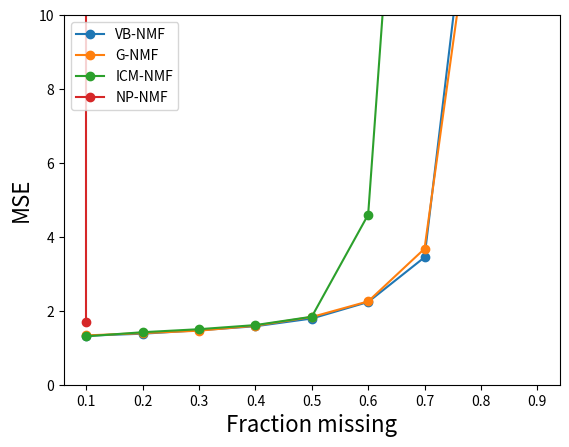

Here is the Python script that generated this plot:
"""
Plot the performances of the many different NMF algorithms in a single graph.

We plot the average performance across all 10 attempts for different fractions:
[0.1, 0.2, ..., 0.9].

We use a dataset of I=100, J=80, K=10, with unit mean priors and zero mean unit
variance noise.

We have the following methods:
- VB NMF
- Gibbs NMF
- ICM NMF
- Non-probabilistic NMF
"""

import matplotlib.pyplot as plt
metrics = ['MSE']#['MSE','R^2','Rp']

MSE_max = 10

fractions_unknown = [0.1, 0.2, 0.3, 0.4, 0.5, 0.6, 0.7, 0.8, 0.9] 

# VB NMF
vb_all_performances = {'R^2': [[0.9630856037244127, 0.9670215107562922, 0.9661045051134491, 0.9722018575258015, 0.9675999313577555, 0.9714297004377326, 0.9608472667855322, 0.9730333544231496, 0.9666510063942921, 0.9603541051163762], [0.9665170350567773, 0.964946197097694, 0.9663350781598471, 0.9627130095757848, 0.9616497277432379, 0.9640427240029992, 0.9678159049304254, 0.9669349000437315, 0.9641029182026513, 0.9685062857795189], [0.959773536111611, 0.9619285393512471, 0.9612240892216553, 0.9614987452100451, 0.9584291900683835, 0.9625229889130691, 0.9613925806791348, 0.9635766555104377, 0.9619711274413051, 0.9637773429736658], [0.9582224235087118, 0.9591420955113374, 0.9595049864880968, 0.9589604749797365, 0.9590359277212913, 0.9585875441047893, 0.960902037779746, 0.9614427654183628, 0.9609469576204902, 0.9589845126561516], [0.9527508903860804, 0.9532794041128106, 0.9514561283382098, 0.9542335555606037, 0.9566239021533259, 0.9540670856579738, 0.9545119685902426, 0.9565341570138918, 0.9549420865598607, 0.9552309386352669], [0.944824160627708, 0.9443509173528474, 0.9417312447125505, 0.9438389652711955, 0.9427625876422, 0.9425193651599165, 0.9418179180323941, 0.9424462796553271, 0.9420853896708117, 0.9465518001065166], [0.9001951862432918, 0.9183769138373294, 0.9166251929599342, 0.9069886075247062, 0.9115460497313663, 0.9151656497212621, 0.9123698613361313, 0.9124628297593562, 0.9092181617299763, 0.9196836026740838], [0.5718452222629703, 0.6583451513873824, 0.556741155657702, 0.583570843165066, 0.5104570853808321, 0.6360167602951334, 0.6512768325827929, 0.5214192895053769, 0.6275751203453768, 0.564905893846642], [0.5027844119329963, 0.4933257161288198, 0.4496685398864789, 0.4746077863315795, 0.4522656764387484, 0.5368917178074404, 0.4755783852096349, 0.4087673131892968, 0.4898747418380873, 0.4562544542743766]], 'MSE': [[1.4292554648676139, 1.3974051235158393, 1.29440666612722, 1.3217147142340593, 1.3208653575825622, 1.2551131044832673, 1.3757415666406905, 1.3065565812238904, 1.2042610271487089, 1.353798372612641], [1.3515803752693407, 1.3733054586267974, 1.3605784424251741, 1.5082085923523942, 1.412474232111794, 1.3422121840192229, 1.3633847814127587, 1.3403919024877198, 1.4268521219705763, 1.3289609470877093], [1.5502007005526373, 1.4662981005339264, 1.4619454920602812, 1.4335526755575416, 1.4595506807654832, 1.4625057118999791, 1.5535336837966451, 1.4382786571200279, 1.5083283919668102, 1.3930085927285758], [1.5541487972104295, 1.5713266193529145, 1.5946890731711545, 1.6056428426898903, 1.6251711444313219, 1.6215805013925217, 1.6220695413856037, 1.5378342018350912, 1.5531413220895049, 1.5350785451061721], [1.8117382277125307, 1.8477089630749928, 1.8897308174736871, 1.8201218699708099, 1.7956362330203772, 1.752797709484893, 1.7216079538498541, 1.6453618999158146, 1.8054631354026731, 1.8195334536523358], [2.184303640722197, 2.1949240106826875, 2.2056897515984528, 2.2641485953679252, 2.3428786178800967, 2.2597863299291139, 2.302011581068792, 2.1774461811293935, 2.3360642336198585, 2.1121378157470256], [3.9794794510337508, 3.2397568599609925, 3.3357028761301137, 3.7144139551688489, 3.4156036936427556, 3.3906177543890812, 3.3771166204052192, 3.386053503948375, 3.4216546182019933, 3.2108561252818357], [16.679921188539794, 13.650105558808882, 16.988458368541757, 16.29013292645822, 18.769667736252153, 14.529014512907999, 14.194886291079053, 18.888984430976617, 14.368616642611762, 17.500043934952473], [19.728859852733237, 20.0357738274881, 21.614472803471031, 20.376215739188623, 21.481467397245979, 18.315206156715181, 20.793134858429365, 23.458756395361693, 20.374177558979476, 21.495922836713685]], 'Rp': [[0.98137357044894324, 0.98356969304565223, 0.98307183949334243, 0.986023974645173, 0.983791401261639, 0.98567445089057881, 0.98024941158262702, 0.98645450391382405, 0.98319465746836576, 0.98020000016184972], [0.98313446665444237, 0.98232877010194075, 0.98304226090514368, 0.98118639812951347, 0.98065246443942522, 0.98185897615701179, 0.98377658992615691, 0.98333144836210784, 0.98199493342705979, 0.98412744103150163], [0.97975501823888478, 0.98088479147381558, 0.98045650434671505, 0.98057262460682237, 0.97902209539002805, 0.98118645391138437, 0.98053707911525445, 0.9816498220269525, 0.98084506735664256, 0.98174740424723672], [0.97890361614299271, 0.97939109918387257, 0.9795531120627371, 0.97932255725184125, 0.9793042901481851, 0.97914786008990751, 0.98025799335713648, 0.98055794984324751, 0.98029105475801981, 0.9792854032132573], [0.97613493661568473, 0.97641827119444946, 0.97556467703224747, 0.97687271912817053, 0.97817876610563415, 0.97683425927468293, 0.97701341756789306, 0.97808502827763166, 0.97723236000443159, 0.97738278258968225], [0.97203460912583317, 0.97183443904940936, 0.97053747482518804, 0.97151838581568295, 0.97096119919381663, 0.97090027611260332, 0.97050254907300826, 0.97086349701148777, 0.97066332933436827, 0.97297703058961549], [0.94884176188711122, 0.95871692564457744, 0.9574286431553255, 0.95245998639735729, 0.95482371817969269, 0.95665745045296158, 0.95521411307579607, 0.95532060353134696, 0.95377749055837036, 0.95903245723711927], [0.77169610839500669, 0.81194990763251429, 0.77315400488399622, 0.77421630884784298, 0.75639479857647018, 0.80636943929628646, 0.80820079878518392, 0.74909538974484358, 0.80153421908357991, 0.76058696280751781], [0.73902171116167437, 0.7298352820200974, 0.73032526666911179, 0.73544281542769874, 0.73313362065671095, 0.75912748936719998, 0.73653668038292519, 0.69850055406951517, 0.73406943170778083, 0.73171766157704843]]} 
vb_average_performances = {'R^2': [0.9668328841634795, 0.9653563780592667, 0.9616094795480554, 0.9595729725788713, 0.9543630117008268, 0.9432928628231467, 0.9122632055517437, 0.5882153354429274, 0.4740018743037459], 'MSE': [1.3259117978436494, 1.3807949037763489, 1.4727202686981908, 1.5820682588664607, 1.7909700263557968, 2.2379390757745541, 3.4471255458162964, 16.185983159112869, 20.767398742632636], 'Rp': [0.9833603502911995, 0.98254337491343047, 0.98066568607137372, 0.97960149360511983, 0.97697172177905078, 0.97127927901310118, 0.95522731501196601, 0.78131979380532424, 0.73277105130397613]}

# Gibbs NMF
gibbs_all_performances = {'R^2': [[0.9619059001208281, 0.9640827667211137, 0.9694512746263138, 0.9701886721742091, 0.9657569043522852, 0.9645199588372723, 0.9634705713931656, 0.9676267917708213, 0.9675622254798245, 0.9684506981142136], [0.9661983256111081, 0.9616205514088321, 0.964782466321369, 0.9642198246274559, 0.9609647615999493, 0.9645080846532873, 0.9628567568565517, 0.9625100016209683, 0.9647052208065231, 0.9617419670924906], [0.9643234840870709, 0.9617430678118996, 0.961338418396636, 0.9621685540717345, 0.9590790976588984, 0.9630979205180834, 0.9648309654552717, 0.9610122836488321, 0.961987672033106, 0.9612220362972822], [0.9595101862277302, 0.9594776094947263, 0.957823871926474, 0.9570380281896163, 0.9565386172828394, 0.9598820325488254, 0.9578290274243525, 0.9568794205531495, 0.9614822869442783, 0.9590428076940245], [0.9522941300113166, 0.9592824357136986, 0.9523343094760195, 0.9530924121407341, 0.9545449371032484, 0.9552885193209901, 0.9535007755625815, 0.9533325771726907, 0.9538848182936318, 0.9526588158499125], [0.9431535719627517, 0.9430805152703715, 0.9438988157247572, 0.939609300028728, 0.9419858916360788, 0.9414720533278618, 0.9431853506983003, 0.9450629953350186, 0.9420390340603483, 0.940740567078019], [0.907184519966465, 0.8893815616999061, 0.8947153607127359, 0.9210263887880934, 0.9165479957564602, 0.9011617012566961, 0.914193937886436, 0.9096273664291488, 0.8954458717355149, 0.9141336520293362], [0.7156007465858046, 0.6608549871190714, 0.5081403620663952, 0.5878899388839927, 0.569112134184095, 0.5922612076738332, 0.6788791286000178, 0.6756450333289706, 0.6368380147278165, 0.6412391457100886], [-0.03883065769894101, 0.39937236004066956, 0.28768810475157225, 0.09263549338150567, 0.3168058803008834, -0.09290240474776601, 0.35323399570551717, 0.3214323519141459, 0.4174905865373635, 0.33869715838260983]], 'MSE': [[1.3435161026525739, 1.422961444249444, 1.3631881946753663, 1.2758401195570195, 1.3723055080209405, 1.3591839088535866, 1.3073380616795633, 1.2759250524622099, 1.3171618674650449, 1.3008268160586309], [1.4052993493654045, 1.4061825751225325, 1.4145324544645925, 1.416226609062057, 1.3686757539628065, 1.3963021810316414, 1.3295080392294472, 1.413876209948091, 1.3895909892824541, 1.419473598871462], [1.4527645268465443, 1.4826447252288502, 1.4254506857209015, 1.4201453258828076, 1.5561327664672613, 1.3896139933122358, 1.4093211449035519, 1.496694920695091, 1.5080125674525022, 1.4776551431702634], [1.6273693364025781, 1.5613122281634206, 1.6454573438972488, 1.5741174307843806, 1.6605585104955143, 1.5484879861149485, 1.5673643158482429, 1.602940012847651, 1.583455906458755, 1.6025335487371899], [1.8894807573583676, 1.7080057208270207, 1.8633500585485623, 1.7974722582784888, 1.8347187228173907, 1.7174347001477308, 1.8581357148871396, 1.929932788496548, 1.8084403552739736, 1.913959453942534], [2.2776321156547823, 2.1936042177364317, 2.2241365566054401, 2.3483636322993302, 2.3154926960962983, 2.2067045058831347, 2.2426850409475771, 2.1446587159580708, 2.2992147876063465, 2.2943319870938215], [3.7685336471769131, 4.3642248206791576, 4.1420738260722327, 3.1913847733566691, 3.16274898450681, 3.8163163270379021, 3.4308795689453064, 3.5367105688459781, 3.969659603845769, 3.4073620151958273], [11.059472488515201, 13.473029553247274, 19.291326753948525, 15.885738351988971, 16.899217668762873, 15.993607044250318, 12.602174595100042, 12.64226363202151, 14.496466797700567, 14.251389800630605], [40.67778578143124, 23.597337597218569, 27.599872865640666, 35.191150325252806, 27.086630055043276, 43.222847307391774, 25.432423502446227, 26.565062181981109, 22.777538269386849, 26.061386510100139]], 'Rp': [[0.9808300176523761, 0.98191012955331602, 0.9846447380668788, 0.98502372410143113, 0.98295436323656427, 0.98218222196692218, 0.98158559788405897, 0.98384206390239581, 0.98365853961110095, 0.98422252322658887], [0.98305770886688504, 0.98070818786031999, 0.98237072800530101, 0.98206139647059831, 0.98049188373631291, 0.98216731690336034, 0.9814417415253478, 0.98131137814915259, 0.98232864345704773, 0.98082516803012287], [0.9820606197511198, 0.9807351745160261, 0.98051949001280969, 0.98101659543957065, 0.97957670034473365, 0.98148427289695284, 0.98237543663511029, 0.98054936315594643, 0.98081102068623438, 0.98044887461040298], [0.97969381119965981, 0.97981830085026567, 0.97887161359914421, 0.97844051123524944, 0.97818134826056602, 0.97981148323928802, 0.97895143393769946, 0.97837373509892023, 0.98068194861727975, 0.97933890222115283], [0.97596914606319907, 0.97948998779897789, 0.97608484457282485, 0.97631491477655108, 0.97722559468427406, 0.97745619114463023, 0.97664134200129493, 0.97653440518293821, 0.97676845964285663, 0.9760570600875722], [0.97156149840243344, 0.97130590105423775, 0.97183373860842126, 0.96992716504553211, 0.97100065017491433, 0.97049381180634986, 0.97126367292558591, 0.97259156409279002, 0.97088110253196591, 0.97014609337518065], [0.95278667585694221, 0.94408340080594666, 0.94637016462172452, 0.96041168374829489, 0.95772863817233489, 0.95008710901536975, 0.95697256258891428, 0.95486074666490039, 0.94714480274787571, 0.95637229731612861], [0.85582341403166551, 0.83015757498009135, 0.76494459314321051, 0.80433937728497462, 0.79221780577170087, 0.79481080120454572, 0.84458468684503507, 0.83521337317818112, 0.82050034724166165, 0.81678073214726177], [0.67367981676225963, 0.7433971381896638, 0.70087233632151957, 0.68318666823004459, 0.69454459159521076, 0.66938293877487642, 0.73835592140083472, 0.71422274278175091, 0.74078332437265537, 0.73012959685238132]]} 
gibbs_average_performances = {'R^2': [0.9663015763590048, 0.9634107960598536, 0.9620803499978814, 0.9585503888286014, 0.9540213730644822, 0.9424228095122235, 0.9063418356260794, 0.6266460698880085, 0.23956228685675604], 'MSE': [1.3338247075674379, 1.3959667760340486, 1.461843579968001, 1.5973596619749928, 1.8320930530577755, 2.2546824255881233, 3.6789894135662573, 14.659468668616592, 29.821203439589265], 'Rp': [0.9830853919201632, 0.98167641530044492, 0.98095775480489067, 0.97921630882592259, 0.97685419459551182, 0.97110051980174106, 0.95268180815384329, 0.81593727058283272, 0.70885550752811977]}

# ICM NMF
icm_all_performances = {'R^2': [[0.9675308056342089, 0.9706731183201378, 0.963515388656442, 0.9641470395458833, 0.9655826279217266, 0.9672294102359171, 0.9646001028981867, 0.9640619445467564, 0.9690036553956349, 0.9654409469483706], [0.9639738759573419, 0.963567010099971, 0.9654223808085468, 0.9643410967733337, 0.9624560435500431, 0.964324471631967, 0.9623909262839379, 0.9608493186526555, 0.9657672670199301, 0.9659115228364663], [0.9614572511485779, 0.9589819094877396, 0.963989588472418, 0.9608121334638506, 0.9642719642530541, 0.9608971571013196, 0.9612212583750915, 0.9612404133396623, 0.9618299957652703, 0.961369171789454], [0.9585160253993189, 0.9575779061062479, 0.9574643720429868, 0.9594241418510507, 0.9584959767975174, 0.9604005841420141, 0.9589059353654282, 0.9604642942489454, 0.95750675995146, 0.9607169405608774], [0.9512913413870069, 0.9542372391958707, 0.9570930945184041, 0.9536261975478091, 0.9535052419653446, 0.9511312110680381, 0.9509401809556668, 0.9504006562363108, 0.9512952600303107, 0.9533992700930061], [0.9421897455772862, 0.9377710137581358, 0.93923072477646, 0.9359583884993236, 0.9401515756921959, 0.9160080327252482, 0.9388377747710379, 0.9333978218918502, 0.9410161118470081, 0.4172077771215297], [0.6492870470824728, 0.41808562676856553, 0.8601954384863069, 0.18391754468568988, -0.3712969781058011, 0.1928831001369935, -0.04476264055036028, -0.07822039466291453, 0.7782838803614673, 0.8471368345342142], [-15.154083055897928, -3.2260813954603647, -3.0404150913693346, -2.8912227984149217, -1.6365028486809656, -3.701950932661954, -1.3347890580260828, -2.9721167590862185, -7.579224246222399, -0.8305063766953791], [-25.229116347034754, -2.584717328359927, -7.805478147382384, -4.3858408057911555, -45.58291647127771, -172.62011291578443, -11.135481520827124, -38.9551194732589, -45.484597899013046, -9.811203434168704]], 'MSE': [[1.187157164954578, 1.3898297200725369, 1.3783972956361257, 1.3143989657901607, 1.3677641943629277, 1.32361845717388, 1.3648837705275227, 1.3285044801517296, 1.1829726301849688, 1.2651118784833626], [1.453364418735541, 1.3700096800001251, 1.3376849941391245, 1.4339828974782167, 1.3969112642935315, 1.4114103780266951, 1.4552342906907807, 1.5236834547871951, 1.4261476182236223, 1.396701158803284], [1.5405572085051735, 1.5127404138095704, 1.4583016848597918, 1.5515746462240012, 1.4437979737297169, 1.5164660159943102, 1.4769147682537309, 1.4750441757138248, 1.5148205392710512, 1.5329485512131671], [1.6332378436324435, 1.6091543761045901, 1.6674524973738523, 1.5849445704145741, 1.6275463811308035, 1.5545596959921908, 1.7123338748280075, 1.5426972993965666, 1.626169671913325, 1.5774155055271952], [1.8827083597062471, 1.8869800012441869, 1.6869415553799403, 1.8643145673603752, 1.8209797481971748, 1.8191245605478923, 1.8684620275369468, 1.8263604829944977, 1.9202701967828466, 1.8196651252973335], [2.2619641354569513, 2.4692946761188788, 2.3902065843598028, 2.4807743653310128, 2.3144651089404418, 3.4190015777729346, 2.4776173216749866, 2.6065406236207629, 2.4281860289525961, 23.157360984753783], [13.888138409142835, 23.191374771463085, 5.4875067563411362, 32.046162842779452, 52.300603873623579, 31.832906750343106, 41.306738372637341, 42.640943734195858, 8.7846347172410315, 6.0689159243055224], [637.82330632690832, 164.64775884872782, 160.14683783654888, 154.27762959286534, 104.33047904751766, 183.18459490341436, 90.908851265961275, 158.29703989937892, 340.46365883945168, 72.517089326534872], [1027.0193630787844, 140.01123141089118, 345.50548111476979, 209.4833772439263, 1841.2300141903368, 6816.5173720613329, 476.1871633364039, 1591.571192212532, 1818.4092301141911, 425.908306211411]], 'Rp': [[0.98371254375777983, 0.9852593042200033, 0.98169025730922743, 0.9820463841118251, 0.98264745037432177, 0.98364597296075718, 0.98215363830320457, 0.98189268015836306, 0.98442356198749348, 0.98263394115834157], [0.98191812061810446, 0.98162072345629237, 0.98270050186274183, 0.98206503621597818, 0.98108147768777143, 0.98213101679579162, 0.98114539350026431, 0.98024769311959414, 0.98286605201274857, 0.98294943837519688], [0.98056513858036443, 0.97933317147454091, 0.98186393539653039, 0.98021947354660055, 0.98198582351158248, 0.98040588610494672, 0.98048303802774139, 0.98055718063417985, 0.98086247278375616, 0.98049684325918762], [0.97913294286247166, 0.9786355908419283, 0.97856675075222943, 0.97967119266141989, 0.97909324390033037, 0.98018288502510165, 0.97946117067749672, 0.98005418069212935, 0.97855095740841946, 0.98022701605169793], [0.97541613729030174, 0.97698358058682688, 0.97842381853910809, 0.97659228688440214, 0.97663770073844913, 0.97534140334396213, 0.97528835458281882, 0.97513083651584087, 0.97555595094597558, 0.97651242166614194], [0.97072674123090485, 0.96872680951692303, 0.96967332358728719, 0.96779800442128827, 0.96999790525567497, 0.95802255524500712, 0.96950122809024442, 0.96641199125903743, 0.97057469601659108, 0.77834325806882843], [0.8458462324193643, 0.76874646860456841, 0.93532706265827947, 0.73021663349220967, 0.66315121760061924, 0.71472380265694679, 0.6823375995997647, 0.69144435374124924, 0.89964626185006069, 0.92403445885840774], [0.31332946027253189, 0.39537928253773769, 0.47679860124063189, 0.39897732785199841, 0.4991530080173564, 0.45565956293722693, 0.4961447404344001, 0.45378913782676389, 0.33345827202983858, 0.5135021247128172], [0.3434072088157063, 0.47061044993748996, 0.39680929075293253, 0.39124671575428283, 0.34861242077073645, 0.22469325738464976, 0.29643158775236977, 0.28413749892097034, 0.28533432255364599, 0.34385929058618586]]} 
icm_average_performances = {'R^2': [0.9661785040103265, 0.9639003913614193, 0.9616070843196438, 0.9589472936465846, 0.9526919692997768, 0.8841768966660075, 0.3435509458736634, -4.236689256251556, -36.35945843428981], 'MSE': [1.3102638557337791, 1.4205130155178114, 1.5023165977574338, 1.6135511716313551, 1.8395806625047442, 4.6005411406982146, 25.7547926152073, 206.65972458873088, 1469.1842730974581], 'Rp': [0.98301057343413178, 0.98187254536444846, 0.980677296331943, 0.9793575930873224, 0.97618824910938273, 0.94897765126917866, 0.78554740914814702, 0.43361915178613025, 0.33851420432289692]}

# Non-probabilistic NMF
np_all_performances = {'R^2': [[0.9008720358092512, 0.9601292556538269, 0.9612346327882337, 0.9632370353344099, 0.9633416652818967, 0.9622524390617689, 0.9603462698770026, 0.9671543638475553, 0.963321176365319, 0.9647502561162388], [0.9587423807980398, 0.9594551242359872, -3.4181530290314203e+31, 0.9667705271422598, 0.9594795927427342, 0.9555980739163884, 0.9641509195014247, 0.9600012125982704, 0.9607054683210157, 0.9661084282762575], [0.9382181233060924, 0.9555854839521907, 0.9368037902628257, 0.9582622859261749, 0.9620448532122527, -9.575051602187483e+42, 0.9471224531572379, 0.7562029493130721, 0.9548875991119727, 0.9555910437196921], [0.9496402766263484, 0.9392930203111193, 0.9442935216869608, 0.9237404390903083, 0.9252803184201542, 0.9523531935481676, 0.9307580665584911, -8.133649834554712e+20, 0.9388936675208388, 0.9048524050134544], [-1.1598779258816443e+27, 0.9372133879068926, -3.961690031106814e+20, 0.9440248592259005, 0.9394813432143667, 0.9271719222979232, 0.9071206814997375, 0.9298946916088988, 0.9401015477550159, 0.9236712109281022], [0.8383378704069995, 0.8782152271084063, 0.917929309782159, 0.9064879190269263, -1.7332687521184305e+39, 0.8912375905665959, 0.8842081930840828, 0.9140398760507505, 0.9003029739978541, 0.9050855834326664], [0.4291718721362058, 0.2408221511005295, 0.633924944674207, 0.6059517361949012, 0.4764804275809116, 0.5876339971706936, 0.30137189935767383, 0.4659353092966517, 0.49461273376976167, 0.6103288971363448], [-2.342700361645398, -0.8577504348916534, -1.9468133763345055, -0.34252122761398285, -0.5991572676542325, -2.0317122701006682, -0.8312242875276055, -0.108334186297536, -0.17997801861930718, -0.5320222201096987], [-0.11243196632724661, 0.03940719301589024, -0.13528418448295598, -0.042675187196357545, -0.2120072997424549, -0.29388458483317614, -0.44435489468160605, -0.3475109932763185, -0.5122262467188277, -0.2011759238351314]], 'MSE': [[4.0862243392120989, 1.4299724526688331, 1.5478315731222576, 1.4485566598730231, 1.3419174296956933, 1.5154235230084641, 1.4766552639482657, 1.3331249217264756, 1.4567687519365884, 1.366132427982282], [1.5620403080588923, 1.4860195677252179, 1.3493431600534702e+33, 1.4751202752786454, 1.5220438439697228, 1.5607297865294163, 1.580556659686865, 1.5575718640615679, 1.5531311163348624, 1.4407339893520088], [2.3582786615099707, 1.7864543793984091, 2.4581876144444004, 1.6801830604913042, 1.6522341731931889, 3.7924425129609333e+44, 2.2929758478949553, 9.7356857972305821, 1.6214648973461219, 1.6976979410909789], [1.9142355382829572, 2.2816879721009702, 2.1346299355636189, 3.0480041665231195, 2.8851446240861547, 1.8758131708232826, 2.6862617238018971, 3.2579614472979008e+22, 2.4249045742967557, 3.8554037589132593], [4.6664732336351262e+28, 2.4824394405414516, 1.6265363356071028e+22, 2.1730815060057629, 2.3421266313290734, 2.743063926102657, 3.6572585424434725, 2.7496852131846103, 2.4005124113313241, 2.8468050558976619], [6.3329922360184616, 4.7910446382609768, 3.1623679445952599, 3.7030770129419066, 6.7674716120028753e+40, 4.2640269018660009, 4.567875948754005, 3.2404421535746017, 3.8234178604209772, 3.74623027931688], [22.002711432613282, 30.064556119472648, 14.683106704960636, 15.508973138068894, 20.51025684726568, 16.187068250196642, 26.826087912654543, 21.201330005593618, 20.008006653752226, 15.132184360577902], [131.83114074936503, 73.02538576627569, 119.33165121728589, 53.356695570391032, 63.919770764393228, 118.94930276474862, 71.317449613104927, 43.423013478239774, 47.509622297765574, 60.297065158413986], [43.577479696712679, 37.858347282609508, 45.531407591938404, 41.668997730021523, 48.279141935932088, 50.56517035994198, 57.213708264108064, 52.686229820235006, 59.166699743979777, 47.645945746358706]], 'Rp': [[0.95037857405740567, 0.97988404582615307, 0.98053049839702078, 0.98153477649269993, 0.98152521993533759, 0.98104821713427215, 0.97999923277144063, 0.98355933957506247, 0.98149880299043935, 0.98223755187360473], [0.97920353349754341, 0.97961173074760421, 0.030200726212311672, 0.98332653963263617, 0.97974966075550363, 0.97790157562680458, 0.98199762785234446, 0.97992759439844479, 0.98032876744747344, 0.98300650347533247], [0.96920967282957282, 0.97758323107328726, 0.96804413788979149, 0.97922104249115349, 0.98084388878994777, 0.0034839916357522665, 0.97329363289935722, 0.89072044389126603, 0.97732163806555494, 0.97764917791994499], [0.97464651976991989, 0.96944953281324575, 0.97210318321723144, 0.96179891441702603, 0.96218400971305429, 0.97598836501352693, 0.96543049507150214, -0.0051467773616229607, 0.9695531230206752, 0.95432741700674417], [-0.013080893326172505, 0.9687709598282892, 0.0154222415085759, 0.97228143642665765, 0.9698418909324481, 0.96359737010165236, 0.95359032632328022, 0.96465991235344772, 0.96975971293391483, 0.96172047493248258], [0.92145297881044197, 0.93887770864955522, 0.95923092603473969, 0.95307064461122093, 0.0019191481769650135, 0.94475008508827107, 0.94116943735172731, 0.9569184836230441, 0.94975816616296227, 0.95213011428914041], [0.75281984174534367, 0.69344700368562529, 0.82433916270976315, 0.8149423647725671, 0.77192858325793101, 0.80172230931040822, 0.71370441334474222, 0.76595337257687091, 0.7795462531197147, 0.81482529264009951], [0.4022157265391581, 0.49987556610742007, 0.40335727391104315, 0.55323898257513349, 0.5197183311959761, 0.41229207287725705, 0.53897287199072397, 0.60251608432676695, 0.56678540039532477, 0.54895666941604127], [0.58262057427916281, 0.59721078387221338, 0.53555919427868337, 0.5712455094801655, 0.53586240999279489, 0.5234212547737318, 0.49312408378952566, 0.53725758782329591, 0.52895742581609639, 0.56688119771431333]]} 
np_average_performances = {'R^2': [0.9566639130135502, -3.41815302903142e+30, -9.575051602187484e+41, -8.133649834554712e+19, -1.1598783220506474e+26, -1.7332687521184306e+38, 0.48462339684178807, -0.9772213650794589, -0.2262144088078184], 'MSE': [1.7002607343173981, 1.3493431600534702e+32, 3.7924425129609332e+43, 3.2579614472979009e+21, 4.6664748601714616e+27, 6.7674716120028753e+39, 20.212428142515609, 78.296109737998364, 48.41931281718378], 'Rp': [0.9782196259053435, 0.88552542596459993, 0.86973708574856268, 0.87003347826813027, 0.7726563432014576, 0.85192776927980685, 0.77332285971630665, 0.50479289793348447, 0.54721400218199834]}



# Assemble the average performances and method names
methods = ['VB-NMF', 'G-NMF', 'ICM-NMF', 'NP-NMF']
avr_performances = [
    vb_average_performances,
    gibbs_average_performances,
    icm_average_performances,
    np_average_performances
]

for metric in metrics:
    plt.figure()
    #plt.title("Performances (%s) for different fractions of missing values" % metric)
    plt.xlabel("Fraction missing", fontsize=16)
    plt.ylabel(metric, fontsize=16)
    
    x = fractions_unknown
    for method, avr_performance in zip(methods,avr_performances):
        y = avr_performance[metric]
        #plt.plot(x,y,label=method)
        plt.plot(x,y,linestyle='-', marker='o', label=method)
    plt.legend(loc=0)  
    
    if metric == 'MSE':
        plt.ylim(0,MSE_max)
    else:
        plt.ylim(0,1)